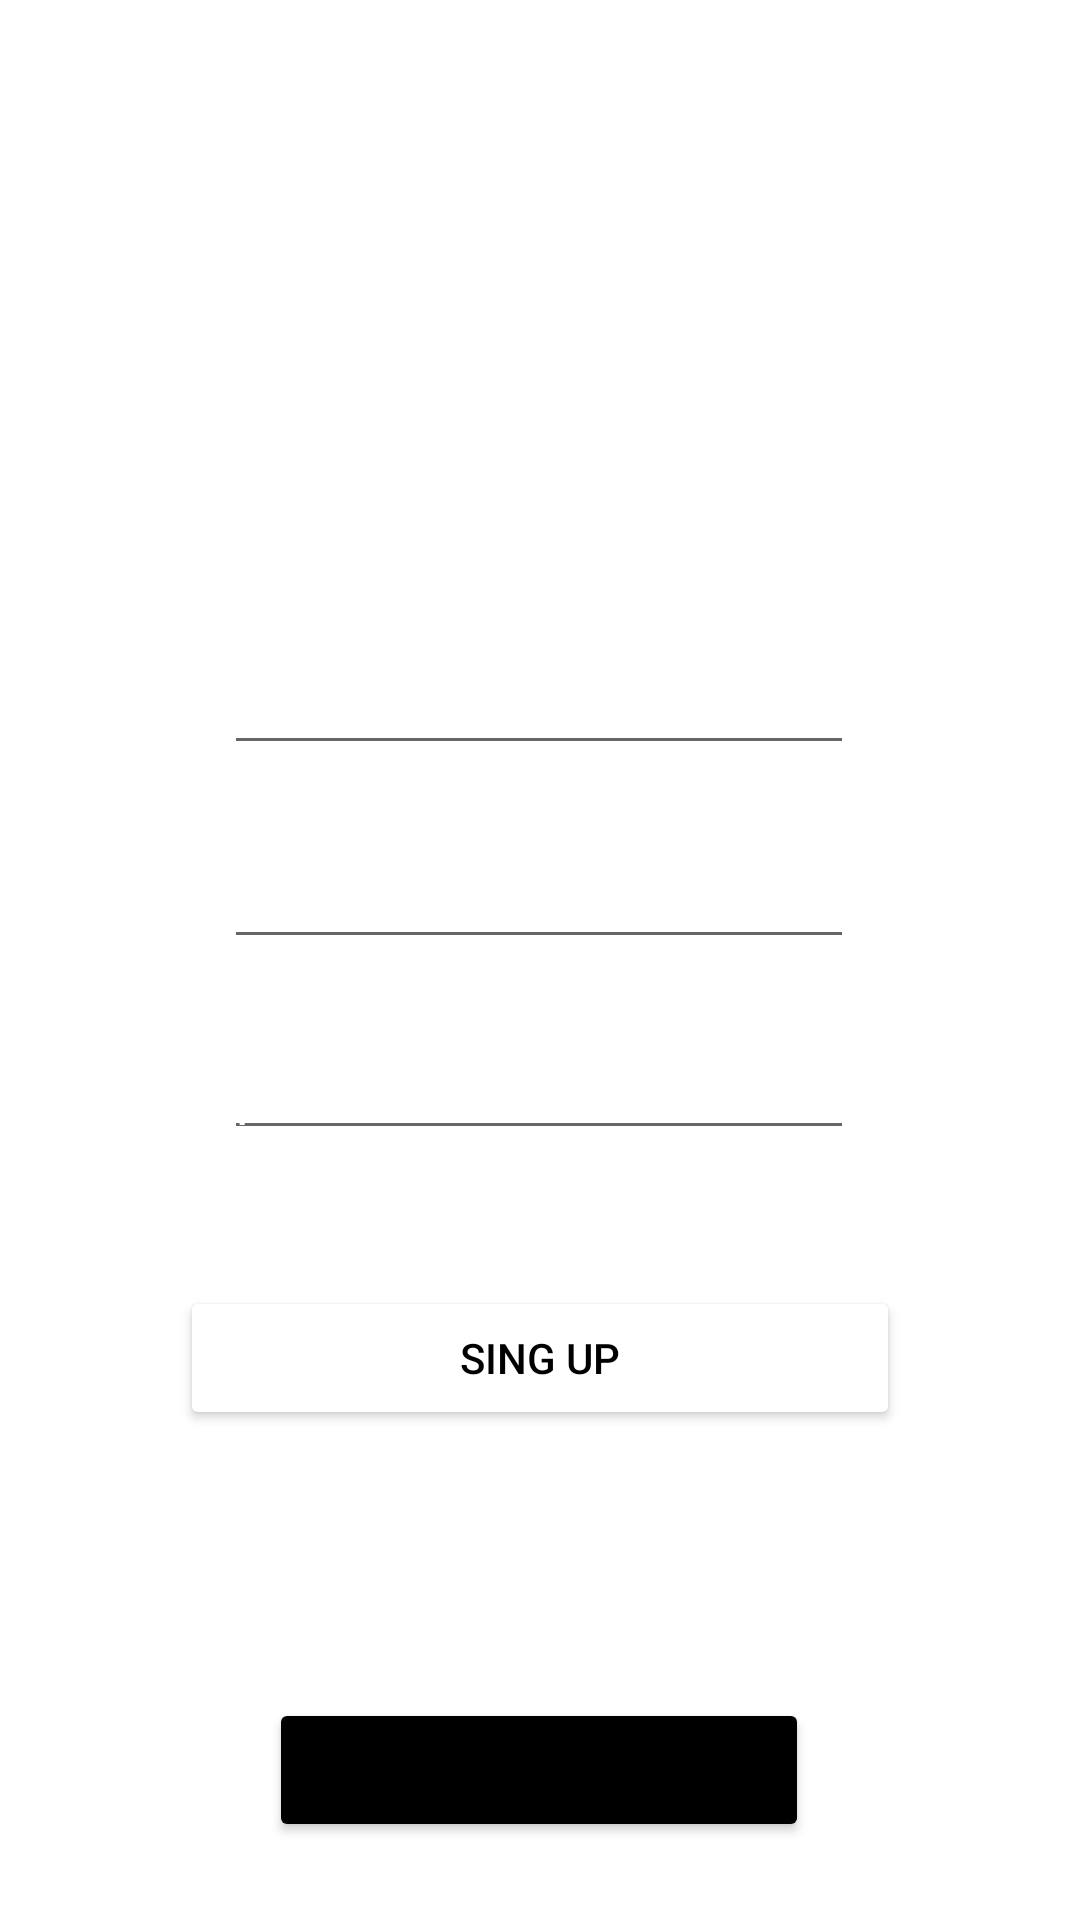

Produce the Android XML layout that renders to this screen, including the resource entries it uses.
<!-- AndroidManifest.xml: application theme Theme.FoodOrderApp -->
<!-- res/layout/activity_singupactivity.xml -->
<?xml version="1.0" encoding="utf-8"?>
<androidx.constraintlayout.widget.ConstraintLayout xmlns:android="http://schemas.android.com/apk/res/android"
    xmlns:app="http://schemas.android.com/apk/res-auto"
    xmlns:tools="http://schemas.android.com/tools"
    android:layout_width="match_parent"
    android:layout_height="match_parent"
    tools:context=".singupactivity"
    android:background="@drawable/singup"
    >

    <EditText
        android:id="@+id/uname"
        android:layout_width="wrap_content"
        android:layout_height="wrap_content"
        android:ems="10"
        android:hint="userame"
        android:inputType="textPersonName"
        android:textColorHint="@color/white"
        app:layout_constraintBottom_toBottomOf="parent"
        app:layout_constraintEnd_toEndOf="parent"
        app:layout_constraintHorizontal_bias="0.497"
        app:layout_constraintStart_toStartOf="parent"
        app:layout_constraintTop_toTopOf="parent"
        app:layout_constraintVertical_bias="0.357" />

    <EditText
        android:id="@+id/email"
        android:layout_width="wrap_content"
        android:layout_height="wrap_content"
        android:ems="10"
        android:hint="email"
        android:inputType="textPersonName"
        android:textColorHint="@color/white"
        app:layout_constraintBottom_toBottomOf="parent"
        app:layout_constraintEnd_toEndOf="parent"
        app:layout_constraintHorizontal_bias="0.497"
        app:layout_constraintStart_toStartOf="parent"
        app:layout_constraintTop_toTopOf="parent"
        app:layout_constraintVertical_bias="0.465" />

    <EditText
        android:id="@+id/password"
        android:layout_width="wrap_content"
        android:layout_height="wrap_content"
        android:ems="10"
        android:hint="password"
        android:inputType="textPersonName"
        android:textColorHint="@color/white"
        app:layout_constraintBottom_toBottomOf="parent"
        app:layout_constraintEnd_toEndOf="parent"
        app:layout_constraintHorizontal_bias="0.497"
        app:layout_constraintStart_toStartOf="parent"
        app:layout_constraintTop_toTopOf="parent"
        app:layout_constraintVertical_bias="0.571" />

    <Button
        android:id="@+id/singup"
        android:layout_width="match_parent"
        android:layout_height="wrap_content"
        android:layout_marginLeft="60dp"
        android:layout_marginRight="60dp"
        android:backgroundTint="@color/white"
        android:text="Sing Up"
        android:textColor="@color/black"
        app:layout_constraintBottom_toBottomOf="parent"
        app:layout_constraintEnd_toEndOf="parent"
        app:layout_constraintStart_toStartOf="parent"
        app:layout_constraintTop_toTopOf="parent"
        app:layout_constraintVertical_bias="0.724" />

    <Button
        android:id="@+id/back"
        android:layout_width="wrap_content"
        android:layout_height="wrap_content"
        android:text="Back"
        android:width="180dp"
        app:layout_constraintBottom_toBottomOf="parent"
        app:layout_constraintEnd_toEndOf="parent"
        app:layout_constraintHorizontal_bias="0.498"
        app:layout_constraintStart_toStartOf="parent"
        app:layout_constraintTop_toTopOf="parent"
        app:layout_constraintVertical_bias="0.956"
        android:backgroundTint="@color/black"
        />


</androidx.constraintlayout.widget.ConstraintLayout>
<!-- resources referenced by this layout -->
<resources>
  <color name="black">#FF000000</color>
  <color name="white">#FFFFFFFF</color>
  <style name="Theme.FoodOrderApp" parent="Theme.MaterialComponents.DayNight.DarkActionBar">
          
  
          <item name="colorPrimary">@color/purple_500</item>
          <item name="colorPrimaryVariant">@color/purple_700</item>
          <item name="colorOnPrimary">@color/white</item>
          
          <item name="colorSecondary">@color/purple_700</item>
          <item name="colorSecondaryVariant">@color/teal_700</item>
          <item name="colorOnSecondary">@color/white</item>
          
          <item name="android:statusBarColor" tools:targetApi="l">?attr/colorPrimaryVariant</item>
          
      </style>
  <color name="purple_500">#753a88</color>
  <color name="purple_700">#8A2BE2</color>
  <color name="teal_700">#FF018786</color>
</resources>
